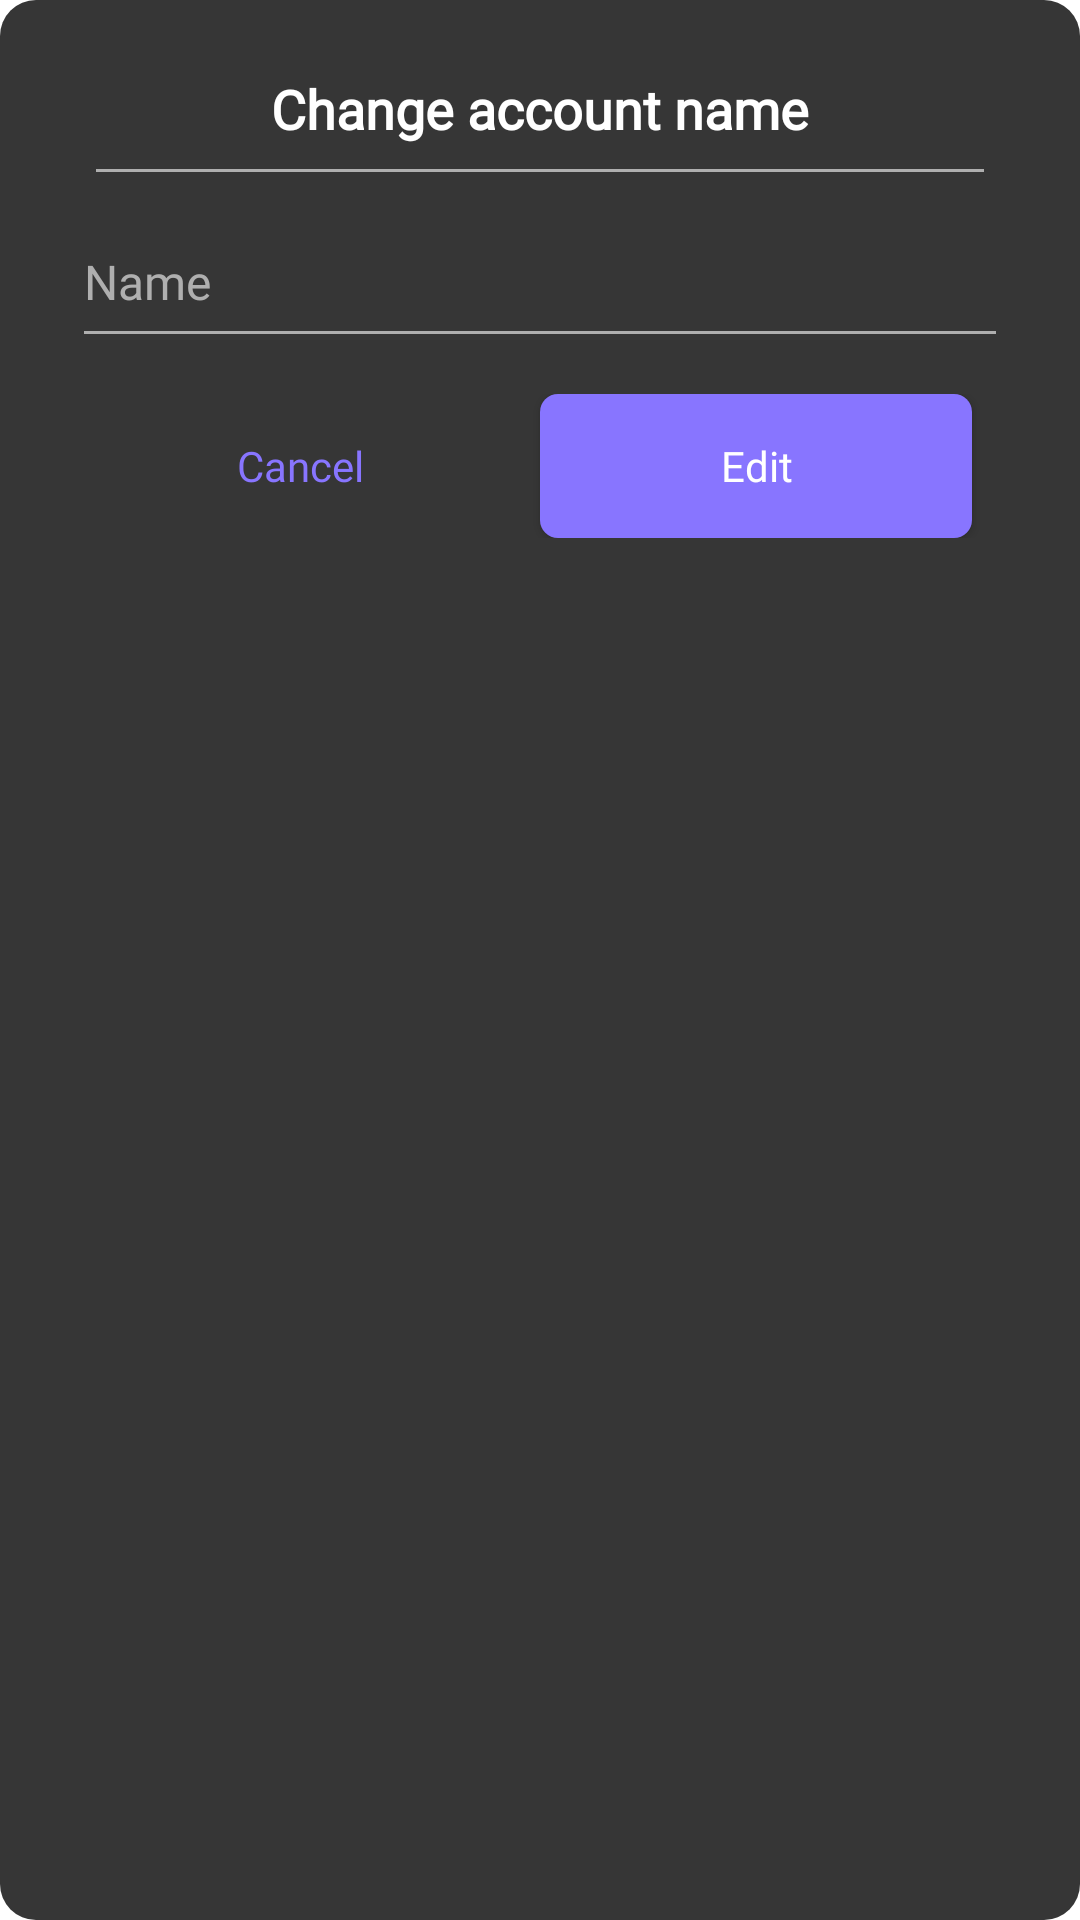

Produce the Android XML layout that renders to this screen, including the resource entries it uses.
<!-- AndroidManifest.xml: application theme Theme.TaskApp -->
<!-- res/layout/dialog_change_name.xml -->
<?xml version="1.0" encoding="utf-8"?>
<LinearLayout xmlns:android="http://schemas.android.com/apk/res/android"
    xmlns:app="http://schemas.android.com/apk/res-auto"
    xmlns:tools="http://schemas.android.com/tools"
    android:layout_width="300dp"
    android:layout_height="wrap_content"
    android:layout_gravity="center"
    android:background="@drawable/bg_dialog_shape"
    android:orientation="vertical"
    android:padding="24dp">


    <TextView
        android:layout_width="wrap_content"
        android:layout_height="wrap_content"
        android:layout_gravity="center_horizontal"
        android:layout_marginBottom="8dp"
        android:fontFamily="@font/lato_bold"
        android:text="@string/change_account_name"
        android:textSize="18sp"
        android:textStyle="bold" />

    <View
        android:layout_width="wrap_content"
        android:layout_height="1dp"
        android:layout_marginHorizontal="8dp"
        android:background="@color/hintColor" />



        <EditText
            android:id="@+id/ed_name"
            android:layout_width="match_parent"
            android:layout_height="54dp"
            android:importantForAutofill="no"
            android:inputType="text"
            android:textSize="16sp"
            android:backgroundTint="@color/hintColor"
            android:layout_marginVertical="8dp"
            android:textColorHint="@color/hintColor"
            android:hint="@string/name"
            android:textColor="@color/white"
            tools:ignore="LabelFor" />


    <LinearLayout
        android:layout_width="match_parent"
        android:layout_height="wrap_content"
        android:padding="4dp">

        <androidx.appcompat.widget.AppCompatButton
            android:id="@+id/btn_cancel"
            style="@style/Widget.AppCompat.Button.Borderless"
            android:layout_width="0dp"
            android:layout_height="wrap_content"
            android:layout_marginEnd="8dp"
            android:layout_weight="1"
            android:text="@string/cancel"
            android:textAllCaps="false"
            android:textColor="@color/intro_btn_color" />

        <androidx.appcompat.widget.AppCompatButton
            android:id="@+id/btn_edit"
            android:layout_width="0dp"
            android:layout_height="wrap_content"
            android:layout_marginEnd="8dp"
            android:layout_weight="1"
            android:background="@drawable/bg_intro_btn_next"
            android:text="@string/edit"
            android:textAllCaps="false"
            android:textColor="@color/white" />
    </LinearLayout>

</LinearLayout>
<!-- resources referenced by this layout -->
<resources>
  <color name="hintColor">#AFAFAF</color>
  <color name="intro_btn_color">#8875FF</color>
  <color name="white">#FFFFFFFF</color>
  <!-- drawable bg_dialog_shape (drawable) -->
  <?xml version="1.0" encoding="utf-8"?>
  <shape xmlns:android="http://schemas.android.com/apk/res/android">
      <solid android:color="@color/color_light_black" />
      <corners android:radius="12dp" />
  </shape>
  <!-- drawable bg_intro_btn_next (drawable) -->
  <?xml version="1.0" encoding="utf-8"?>
  <selector xmlns:android="http://schemas.android.com/apk/res/android">
      <item android:state_pressed="true">
          <shape android:shape="rectangle">
              <corners android:radius="6dp"/>
              <solid android:color="#ABA1EC"/>
          </shape>
      </item>
  
      <item android:state_pressed="false">
          <shape android:shape="rectangle">
              <corners android:radius="6dp"/>
              <solid android:color="@color/intro_btn_color"/>
          </shape>
      </item>
  </selector>
  <string name="cancel">Cancel</string>
  <string name="change_account_name">Change account name</string>
  <string name="edit">Edit</string>
  <string name="name">Name</string>
  <style name="Theme.TaskApp" parent="Theme.MaterialComponents.DayNight.NoActionBar">
          
          <item name="colorPrimary">@color/white</item>
          <item name="colorPrimaryVariant">@color/black</item>
          <item name="colorOnPrimary">@color/black</item>
          <item name="colorPrimaryDark">@color/black</item>
          
          <item name="colorSecondary">@color/intro_btn_color</item>
          <item name="colorSecondaryVariant">@color/teal_700</item>
          <item name="colorOnSecondary">@color/black</item>
          <item name="android:textColor">@color/white</item>
          <item name="fontFamily">@font/lato</item>
          <item name="colorSurface">@color/white</item>
          <item name="android:navigationBarColor">@color/color_light_black</item>
          <item name="bottomSheetDialogTheme">@style/AppBottomSheetDialogTheme</item>
          
          <item name="android:statusBarColor" tools:targetApi="l">?attr/colorPrimaryVariant</item>
          
      </style>
  <color name="color_light_black">#363636</color>
  <color name="black">#121212</color>
  <color name="teal_700">#FF018786</color>
  <style name="AppBottomSheetDialogTheme" parent="Theme.Design.Light.BottomSheetDialog">
          <item name="bottomSheetStyle">@style/AppModalStyle</item>
      </style>
  <style name="AppModalStyle" parent="Widget.Design.BottomSheet.Modal">
          <item name="android:background">@drawable/bg_bottom_sheet_dialog</item>
      </style>
  <!-- drawable bg_bottom_sheet_dialog (drawable) -->
  <?xml version="1.0" encoding="utf-8"?>
  <shape xmlns:android="http://schemas.android.com/apk/res/android">
      <corners
          android:topLeftRadius="18dp"
          android:topRightRadius="18dp" />
      <solid android:color="@color/black" />
  
      <padding
          android:bottom="10dp"
          android:left="16dp"
          android:right="16dp"
          android:top="10dp" />
  </shape>
</resources>
